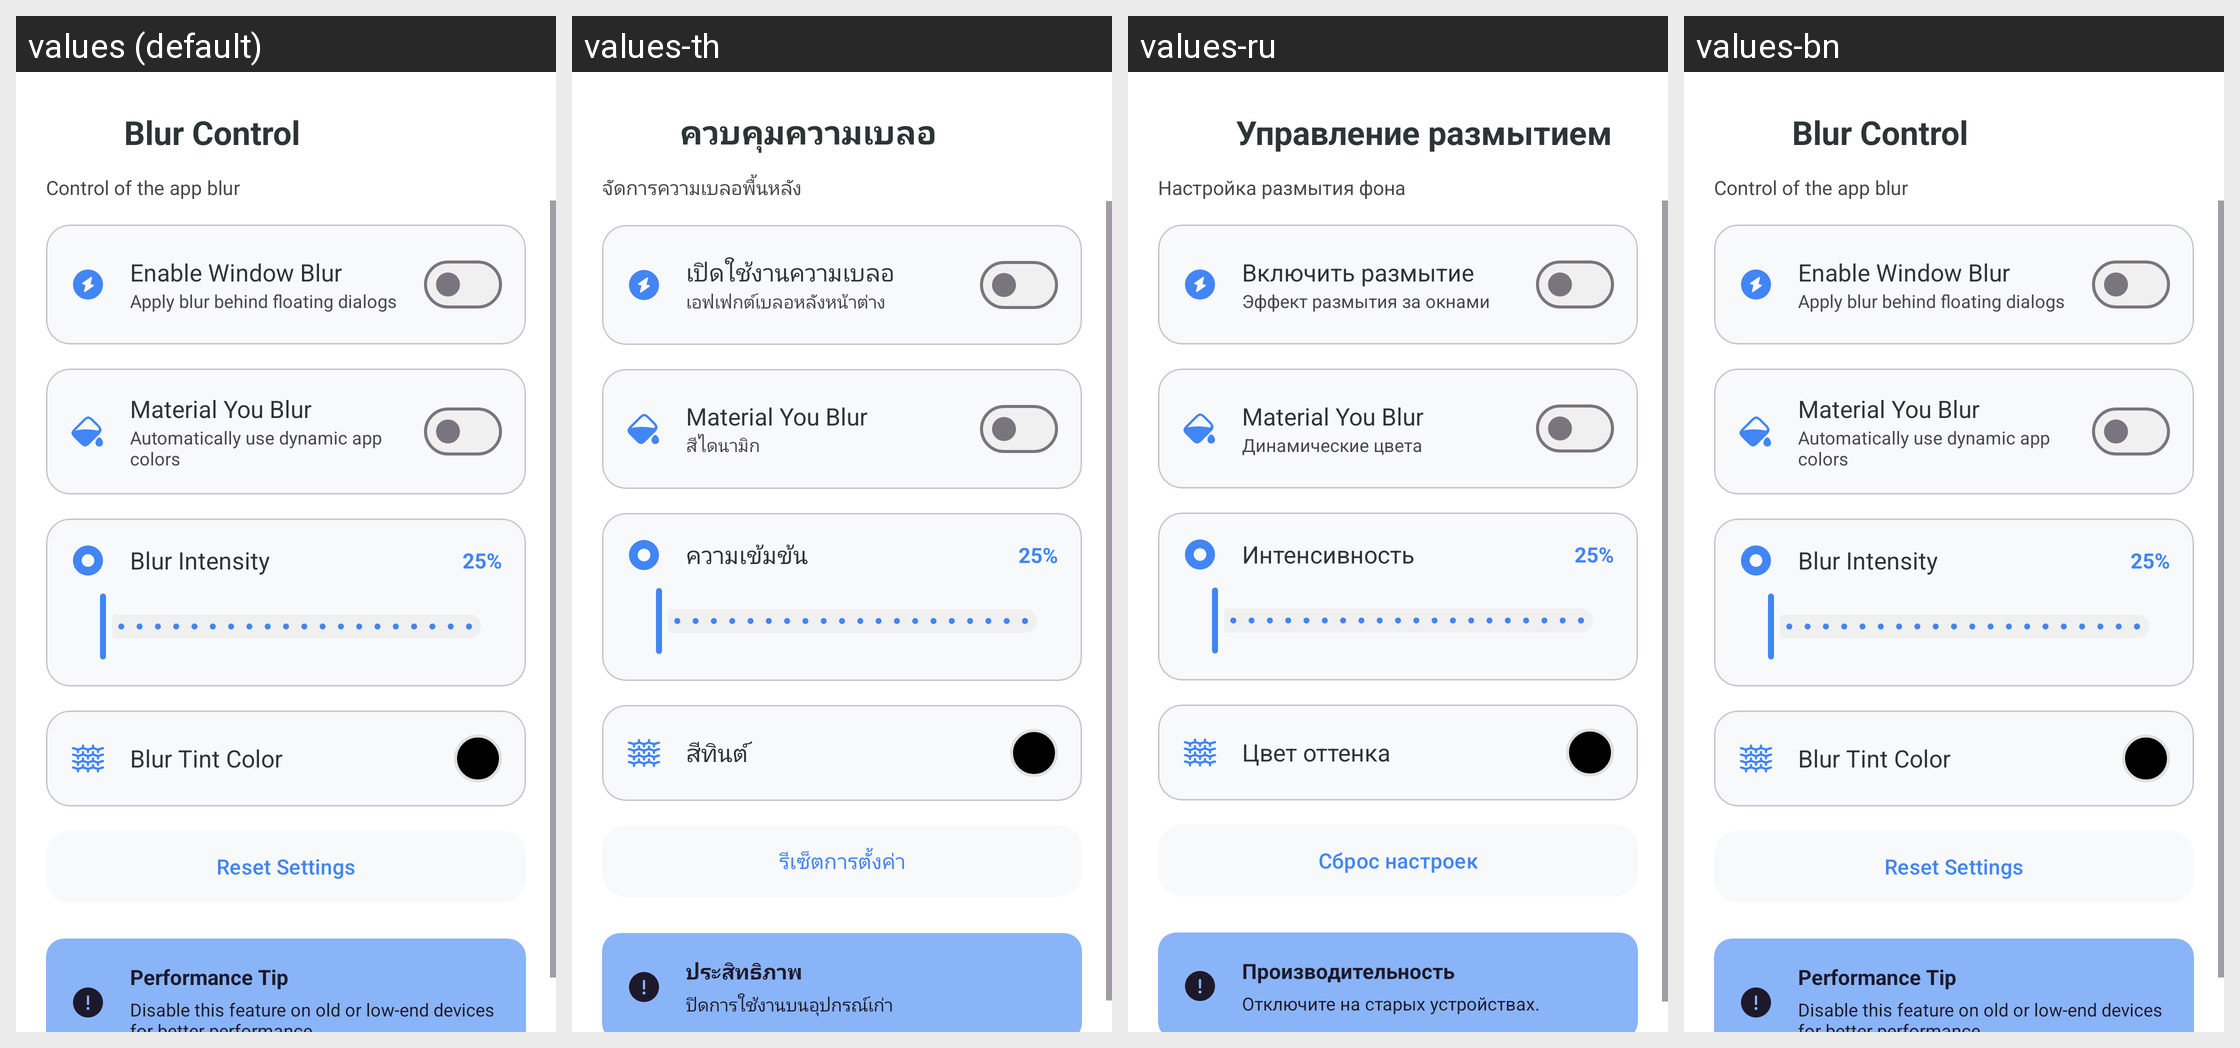

For this localized Android screen grid, give each drawn string resource with its value in every locale shown.
Android screen res/layout/activity_blur_control.xml rendered under 4 locales, left to right: values (default), values-th, values-ru, values-bn. Device: Nexus 5 (rendered at 1080×1920; each locale shown at half size, 540×960, under a caption strip naming it); theme Theme.KGPT.
Other locales in the repository, not shown: values-ar, values-de, values-es, values-fr, values-hi, values-id, values-it, values-ja, values-ko, values-nl, values-pl, values-pt, values-sw, values-tr, values-ur, values-vi, values-zh.
Strings drawn on this screen, with the default value and each locale's value (text and hints the layout hard-codes, and strings that could not be matched under every locale, appear in the picture but are not listed):

blur_control
  values: Blur Control
  values-th: ควบคุมความเบลอ
  values-ru: Управление размытием
  values-bn: Blur Control

blur_control_desc
  values: Control of the app blur
  values-th: จัดการความเบลอพื้นหลัง
  values-ru: Настройка размытия фона
  values-bn: Control of the app blur

blur_enabled
  values: Enable Window Blur
  values-th: เปิดใช้งานความเบลอ
  values-ru: Включить размытие
  values-bn: Enable Window Blur

blur_enabled_desc
  values: Apply blur behind floating dialogs
  values-th: เอฟเฟกต์เบลอหลังหน้าต่าง
  values-ru: Эффект размытия за окнами
  values-bn: Apply blur behind floating dialogs

material_you_blur
  values: Material You Blur
  values-th: Material You Blur
  values-ru: Material You Blur
  values-bn: Material You Blur

use_dynamic_app_colors
  values: Automatically use dynamic app colors
  values-th: สีไดนามิก
  values-ru: Динамические цвета
  values-bn: Automatically use dynamic app colors

blur_intensity
  values: Blur Intensity
  values-th: ความเข้มข้น
  values-ru: Интенсивность
  values-bn: Blur Intensity

blur_tint_color
  values: Blur Tint Color
  values-th: สีทินต์
  values-ru: Цвет оттенка
  values-bn: Blur Tint Color

reset_settings
  values: Reset Settings
  values-th: รีเซ็ตการตั้งค่า
  values-ru: Сброс настроек
  values-bn: Reset Settings

performance_tip
  values: Performance Tip
  values-th: ประสิทธิภาพ
  values-ru: Производительность
  values-bn: Performance Tip

performance_tip_desc
  values: Disable this feature on old or low-end devices for better performance.
  values-th: ปิดการใช้งานบนอุปกรณ์เก่า
  values-ru: Отключите на старых устройствах.
  values-bn: Disable this feature on old or low-end devices for better performance.
